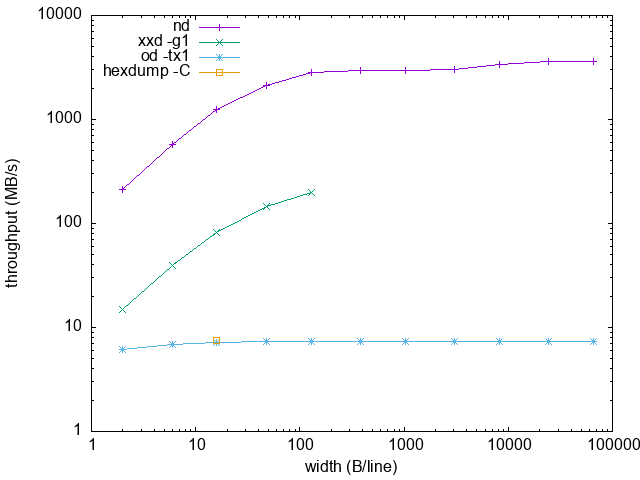

The file beside this chart, header and first rows:
width	nd	xxd -g1	od -tx1	hexdump -C
2	210.2	14.85	6.135	-
6	571.4	39.32	6.892	-
16	1246	82	7.195	7.569
48	2107	146	7.277	-
128	2814	199.9	7.326	-
384	2954	-	7.331	-
1024	2982	-	7.317	-
3072	3010	-	7.335	-
8192	3384	-	7.359	-
24576	3579	-	7.345	-
65536	3599	-	7.362	-
